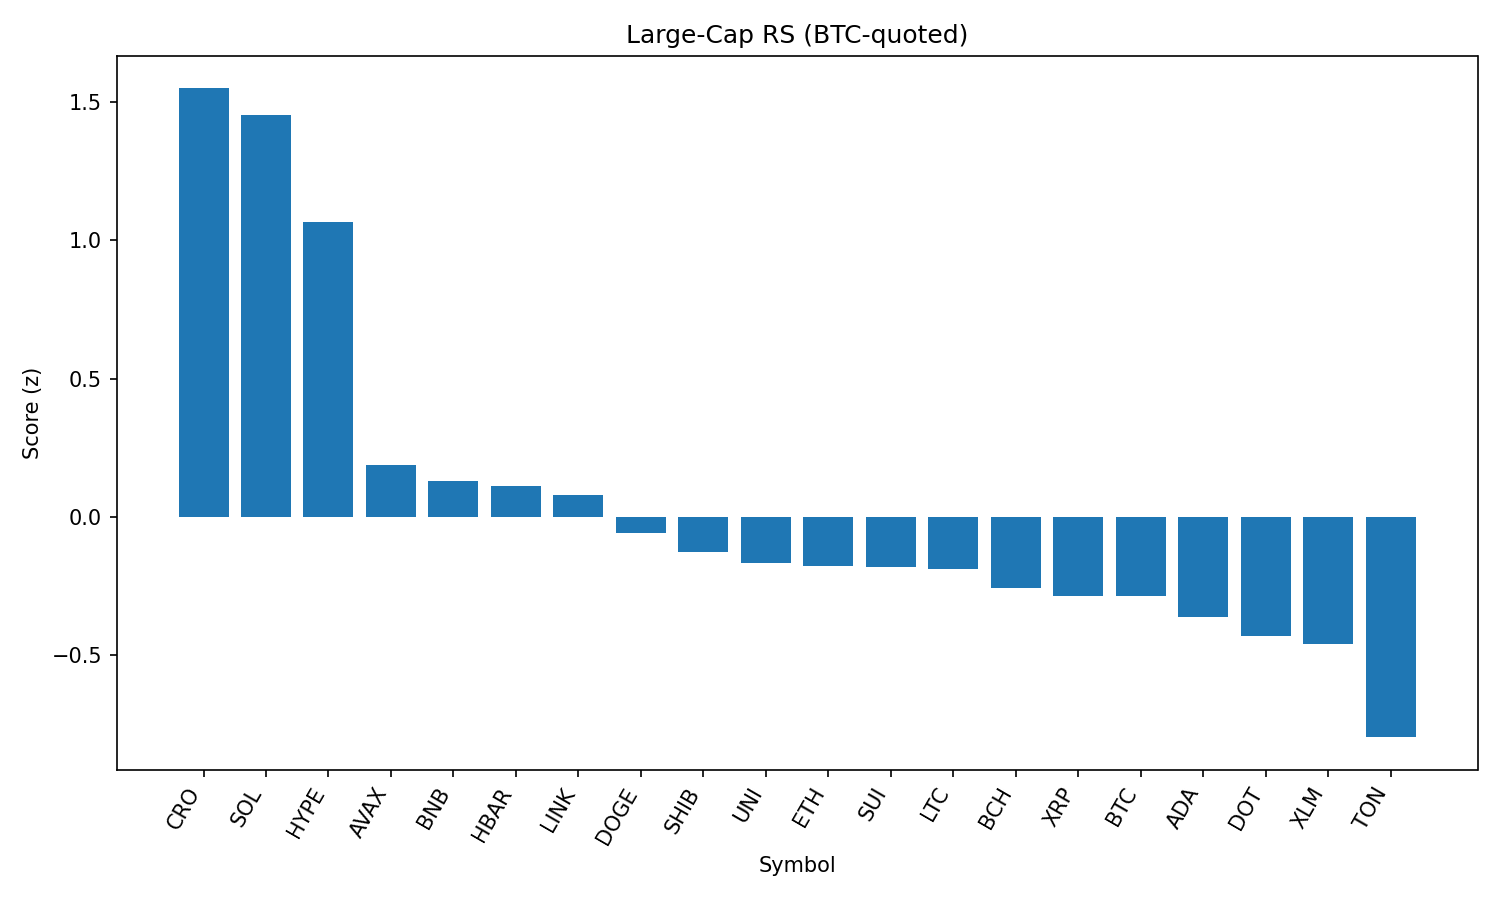

The data file committed next to this chart (first rows):
rank, name, symbol, price_btc, price_usd, pct_1h_btc, pct_24h_btc, pct_7d_btc, market_cap_rank, market_cap_usd, volume_usd, score
1, Cronos, CRO, 3.29e-06, 0.3718, -0.3757, 59.5, 161.2, 17, 12552415370, 2748580125, 1.55
2, Solana, SOL, 0.001908, 215.7, 1.364, 4.242, 17.63, 6, 116390021379, 14294695685, 1.456
3, Hyperliquid, HYPE, 0.0004309, 48.73, 1.228, -3.363, 18.95, 16, 13181895237, 422670234, 1.067
4, Avalanche, AVAX, 0.0002179, 24.64, 0.4702, -1.575, 6.793, 23, 10397383330, 735552476, 0.1871
5, BNB, BNB, 0.007758, 877.5, 0.3828, 0.5847, 3.069, 5, 122095518177, 1554415105, 0.1304
6, Hedera, HBAR, 2.12e-06, 0.2396, 0.4269, -1.686, 1.637, 24, 10156182495, 252323385, 0.1104
7, Chainlink, LINK, 0.0002121, 23.98, 0.4453, -2.374, -7.122, 13, 16259511933, 1502893638, 0.07752
8, Dogecoin, DOGE, 1.99e-06, 0.2245, 0.2095, 0.8408, 3.52, 9, 33821665192, 2245312540, -0.05921
9, Shiba Inu, SHIB, 1.11797e-10, 1.264e-05, 0.1813, -0.09128, 2.167, 30, 7444957974, 209488057, -0.1277
10, Uniswap, UNI, 8.859e-05, 10.02, 0.1817, -0.7081, -3.103, 35, 6013505906, 384218171, -0.1666
11, Ethereum, ETH, 0.0407, 4604, 0.09541, -1.351, 8.313, 2, 555615494633, 33271632709, -0.179
12, Sui, SUI, 3.105e-05, 3.51, 0.1238, 0.1554, 2.681, 19, 12337846727, 1266148699, -0.1827
13, Litecoin, LTC, 0.001007, 113.8, 0.1589, -0.9495, -0.8454, 27, 8678457944, 470595145, -0.1894
14, Bitcoin Cash, BCH, 0.004918, 556.2, 0.1011, -1.126, 0.2221, 22, 11077049289, 172475704, -0.257
15, XRP, XRP, 2.668e-05, 3.02, 0.0439, -0.9504, 4.157, 3, 179440201530, 6805004870, -0.2855
16, Bitcoin, BTC, 1.0, 113068, 0.0, 0.0, 0.0, 1, 2251846980261, 38555548463, -0.2873
17, Cardano, ADA, 7.69e-06, 0.8699, -0.008907, -0.4561, 0.3486, 11, 31730082928, 1417046820, -0.3625
18, Polkadot, DOT, 3.515e-05, 3.97, -0.111, 0.8949, 3.876, 34, 6047384958, 333925250, -0.4307
19, Stellar, XLM, 3.41e-06, 0.3856, -0.06396, -1.115, -2.323, 21, 12090225478, 288683779, -0.4582
20, Toncoin, TON, 2.834e-05, 3.2, -0.3729, -0.5252, -1.907, 28, 8227679460, 261236284, -0.7973
21, TRON, TRX, 3.08e-06, 0.3481, -0.3856, -2.182, -0.925, 10, 32973802136, 849517311, -0.8513
